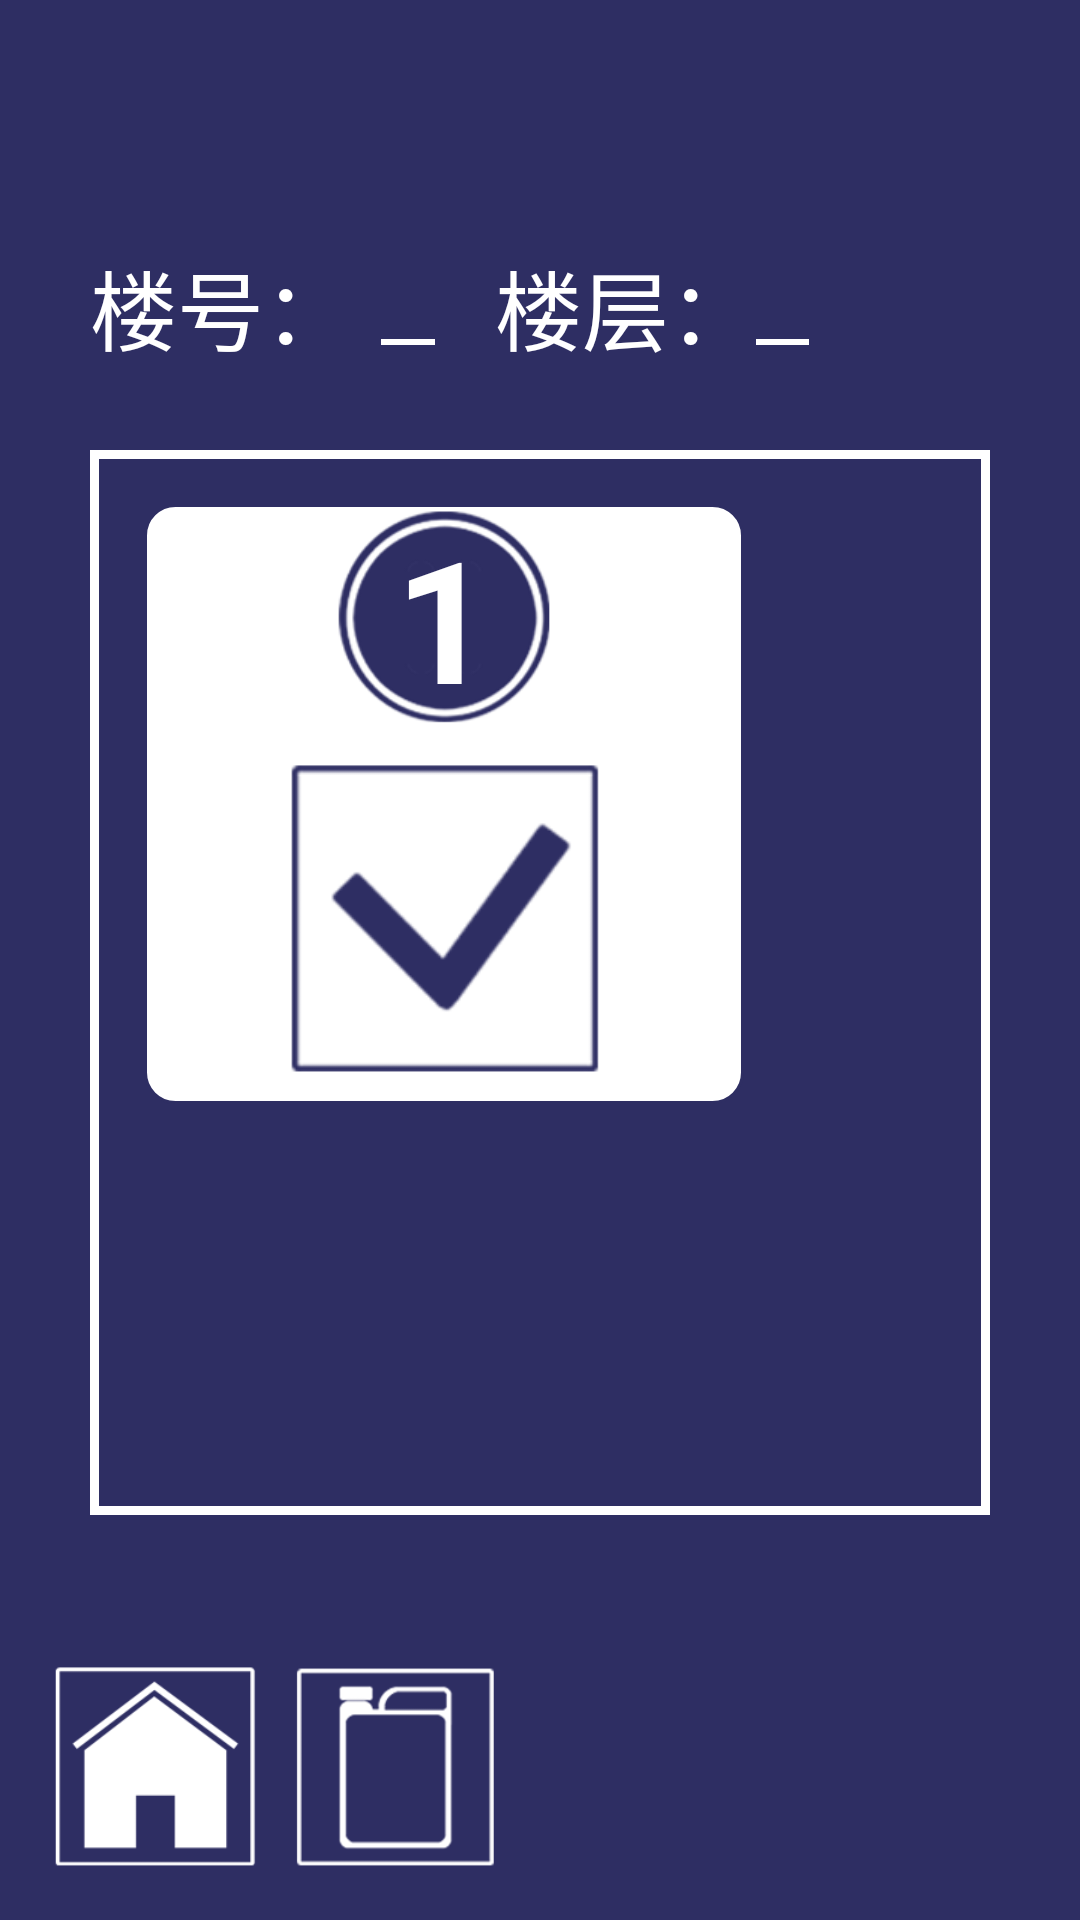

This screen was rendered from an Android layout file. Write that file and the resources it references.
<!-- AndroidManifest.xml: application theme AppTheme -->
<!-- res/layout/frgm_webgrid.xml -->
<?xml version="1.0" encoding="utf-8"?>
<LinearLayout xmlns:android="http://schemas.android.com/apk/res/android"
    android:layout_width="match_parent"
    android:layout_height="match_parent"
    android:orientation="vertical">

    <FrameLayout
        android:layout_width="match_parent"
        android:layout_height="match_parent"
        android:background="@color/background">

        <FrameLayout
            android:layout_width="match_parent"
            android:layout_height="match_parent"
            android:layout_margin="30dp"
            android:paddingTop="45dp"
            android:paddingBottom="105dp"
            android:background="@color/background">

            
            <LinearLayout
                android:layout_width="match_parent"
                android:layout_height="wrap_content"
                android:layout_marginRight="40dp"
                android:orientation="horizontal">

                <TextView
                    android:layout_width="wrap_content"
                    android:layout_height="wrap_content"
                    android:layout_gravity="center"
                    android:layout_marginRight="10dp"
                    android:text="@string/gridno"
                    android:textColor="@color/uitvcolor"
                    android:textSize="29dp" />

                <Spinner
                    android:id="@+id/grid_spin_no"
                    android:layout_width="190dp"
                    android:layout_height="40dp"
                    android:layout_weight="1"
                    android:layout_marginRight="20dp"
                    android:textAlignment="center"
                    android:background="@drawable/stroke_edit"/>

                <TextView
                    android:layout_width="wrap_content"
                    android:layout_height="wrap_content"
                    android:text="@string/gridfloor"
                    android:textColor="@color/uitvcolor"
                    android:textSize="29dp" />

                <Spinner
                    android:id="@+id/grid_spin_floor"
                    android:layout_width="190dp"
                    android:layout_height="40dp"
                    android:layout_weight="1"
                    android:layout_marginRight="20dp"
                    android:textAlignment="center"
                    android:background="@drawable/stroke_edit"/>

                <TextView
                    android:layout_width="wrap_content"
                    android:layout_height="wrap_content"
                    android:layout_weight="1" />

                <TextView
                    android:layout_width="wrap_content"
                    android:layout_height="wrap_content"
                    android:layout_marginRight="10dp"
                    android:text="@string/gridsize"
                    android:textColor="@color/uitvcolor"
                    android:textSize="29dp" />

                <EditText
                    android:id="@+id/grid_edit_size"
                    android:layout_width="190dp"
                    android:layout_height="55dp"
                    android:layout_weight="1"
                    android:gravity="center"
                    android:textSize="28dp"
                    android:textColor="@color/uitvcolor"
                    android:theme="@style/MyEditText"
                    android:enabled="false"
                    android:inputType="number"/>

            </LinearLayout>

            
            <LinearLayout
                android:layout_width="match_parent"
                android:layout_height="match_parent"
                android:background="#fff"
                android:layout_marginTop="75dp"
                android:gravity="center">

                <ScrollView
                    android:id="@+id/grid_layout_scroll"
                    android:layout_width="match_parent"
                    android:layout_height="match_parent"
                    android:background="@color/background"
                    android:layout_margin="3dp">

                    <LinearLayout
                        android:layout_width="match_parent"
                        android:layout_height="match_parent">

                    <GridLayout
                        android:id="@+id/grid_layout_context"
                        android:layout_width="match_parent"
                        android:layout_height="match_parent"
                        android:columnCount="1">

                        <LinearLayout
                            android:layout_width="200dp"
                            android:layout_height="200dp"
                            android:layout_margin="15dp"
                            android:background="@drawable/stroke_select"
                            android:orientation="vertical"
                            android:visibility="visible">

                            <FrameLayout
                                android:layout_width="wrap_content"
                                android:layout_height="wrap_content"
                                android:layout_gravity="center"
                                android:layout_weight="1">

                                <ImageView
                                    android:layout_width="match_parent"
                                    android:layout_height="match_parent"
                                    android:src="@drawable/grid_num" />

                                <TextView
                                    android:layout_width="match_parent"
                                    android:layout_height="match_parent"
                                    android:autoSizeTextType="uniform"
                                    android:gravity="center"
                                    android:text="1"
                                    android:textColor="@color/uitvcolor"
                                    android:textStyle="bold" />

                            </FrameLayout>


                            <ImageView
                                android:layout_width="wrap_content"
                                android:layout_height="wrap_content"
                                android:layout_gravity="center"
                                android:layout_weight="1"
                                android:src="@drawable/grid_btnoff" />

                        </LinearLayout>


                    </GridLayout>

                    </LinearLayout>

                </ScrollView>

            </LinearLayout>

        </FrameLayout>

        <LinearLayout
            android:layout_width="wrap_content"
            android:layout_height="wrap_content"
            android:layout_gravity="bottom"
            android:layout_marginLeft="@dimen/FrameMargin"
            android:layout_marginBottom="@dimen/FrameMargin"
            android:orientation="horizontal">

            <ImageView
                android:id="@+id/grid_img_exit"
                android:layout_width="@dimen/bottomSize"
                android:layout_height="@dimen/bottomSize"
                android:src="@drawable/ico_home"/>

            <ImageView
                android:id="@+id/grid_img_reagent"
                android:layout_width="@dimen/bottomSize"
                android:layout_height="@dimen/bottomSize"
                android:src="@drawable/ico_reagent"/>
        </LinearLayout>

    </FrameLayout>


</LinearLayout>
<!-- resources referenced by this layout -->
<resources>
  <color name="background">#2e2e63</color>
  <color name="uitvcolor">#ffffff</color>
  <dimen name="FrameMargin">11dp</dimen>
  <dimen name="bottomSize">80dp</dimen>
  <!-- drawable grid_btnoff: png bitmap (drawable, 8752 bytes) -->
  <!-- drawable grid_num: png bitmap (drawable, 15914 bytes) -->
  <!-- drawable ico_home: png bitmap (drawable, 8591 bytes) -->
  <!-- drawable ico_reagent: png bitmap (drawable, 10418 bytes) -->
  <!-- drawable stroke_edit (drawable) -->
  <layer-list xmlns:android="http://schemas.android.com/apk/res/android">
  
  	<item
  		android:top="-5dp"
  		android:right="-5dp"
  		android:left="-5dp">
  		<shape>
  			<solid android:color="@android:color/transparent"/>
  			<stroke
  				android:width="2dp"
  				android:color="#ffffff"/>
  		</shape>
  	</item>
  
  </layer-list>
  <!-- drawable stroke_select (drawable) -->
  <shape xmlns:android="http://schemas.android.com/apk/res/android"
  	android:shape="rectangle">
  
  	
  	<stroke android:width="1dp" android:color="@color/background" />
  
  	
  	<solid android:color="#fff"/>
  
  	
  	<corners android:radius="10dp" />
  </shape>
  <string name="gridfloor">"楼层："</string>
  <string name="gridno">"楼号："</string>
  <string name="gridsize">"科室名称："</string>
  <style name="MyEditText" parent="Theme.AppCompat.Light.DarkActionBar">
          <item name="colorControlNormal">@color/uitvcolor</item>
          <item name="colorControlActivated">@color/uitvcolor</item>
      </style>
  <style name="AppTheme" parent="Theme.AppCompat.Light.DarkActionBar">
          
          <item name="colorPrimary">@color/colorPrimary</item>
          <item name="colorPrimaryDark">@color/colorPrimaryDark</item>
          <item name="colorAccent">@color/colorAccent</item>
  
          <item name="windowNoTitle">true</item>
  
          <item name="android:windowBackground">@color/background</item>
  
      </style>
  <color name="colorPrimary">#3F51B5</color>
  <color name="colorPrimaryDark">#303F9F</color>
  <color name="colorAccent">#FF4081</color>
</resources>
